Dataset: Vignomungo (GitHub, JothiSakthi24/Vignomungo). Classes: cercospora leaf spot, healthy, insect damage, leaf crinkle, yellow mosaic.

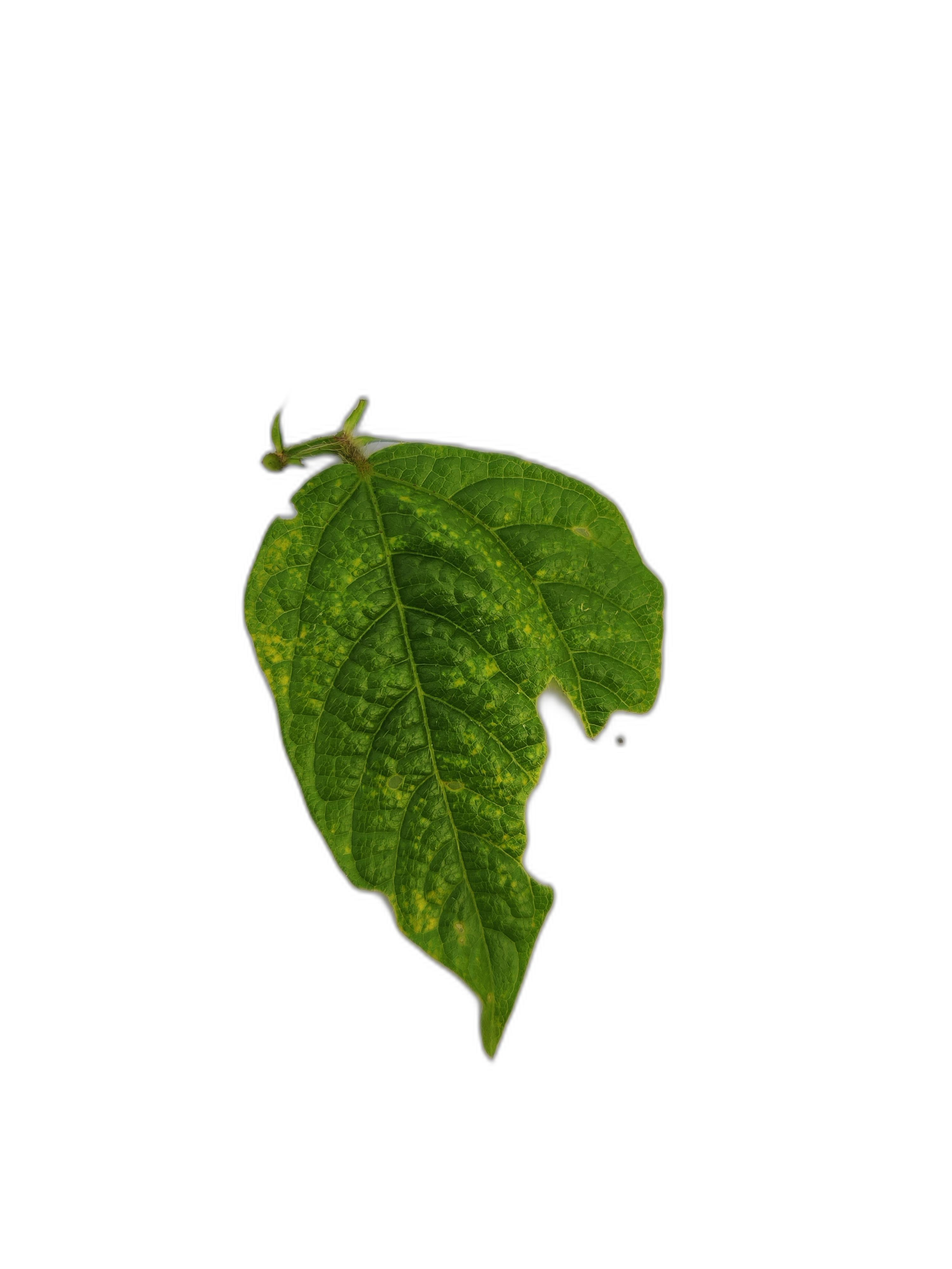
Label: leaf crinkle

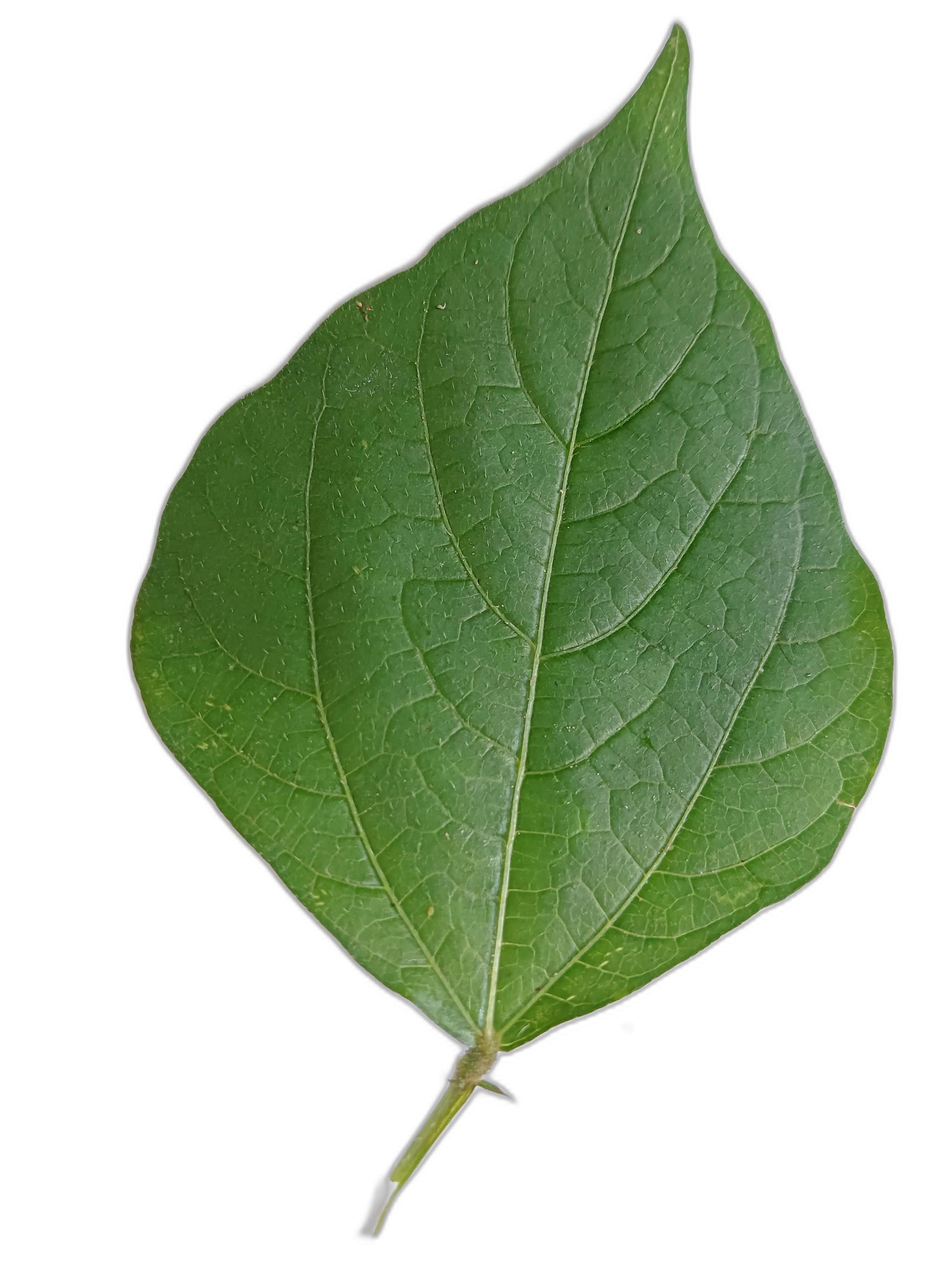
Label: healthy

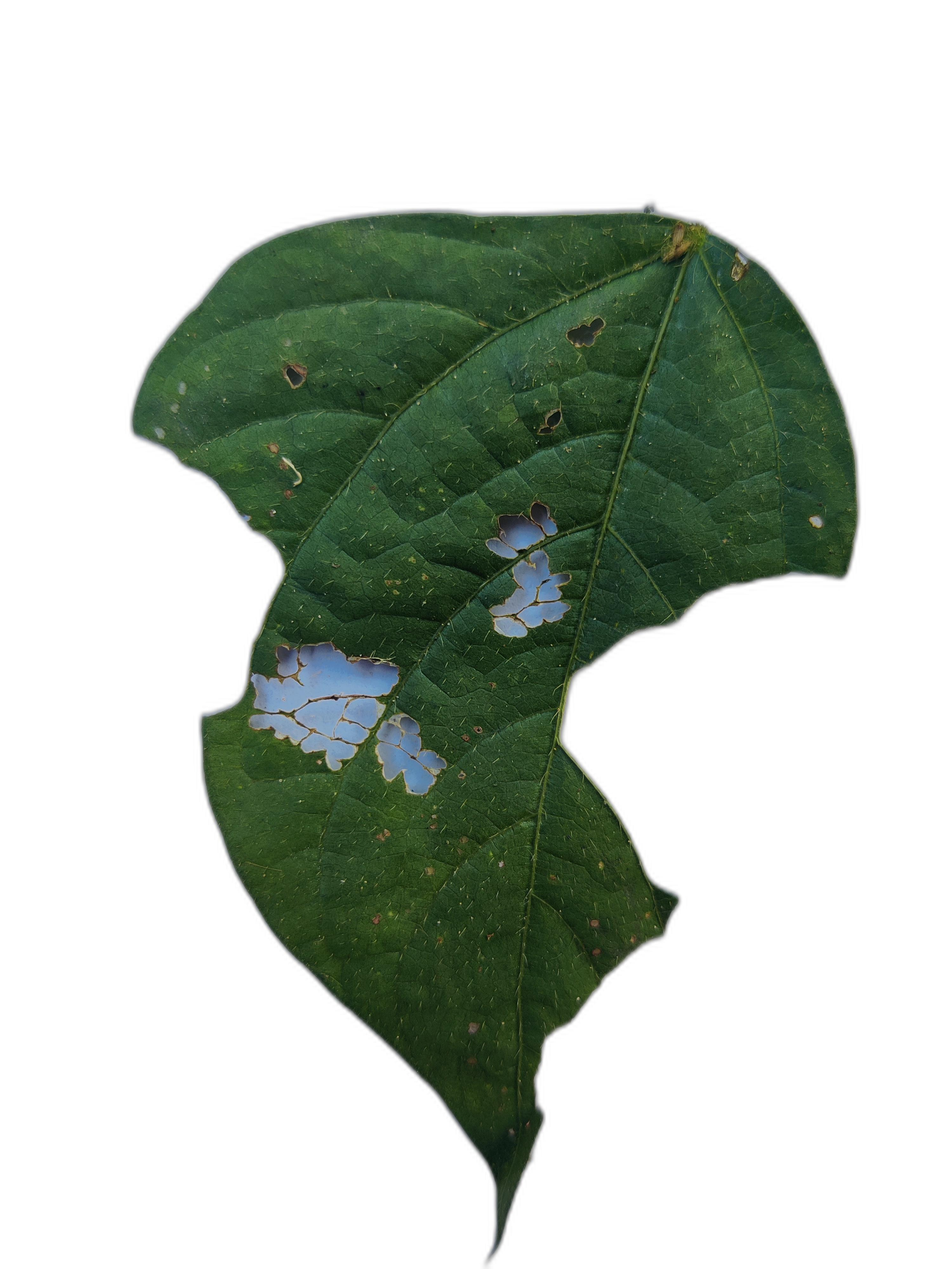
Label: cercospora leaf spot

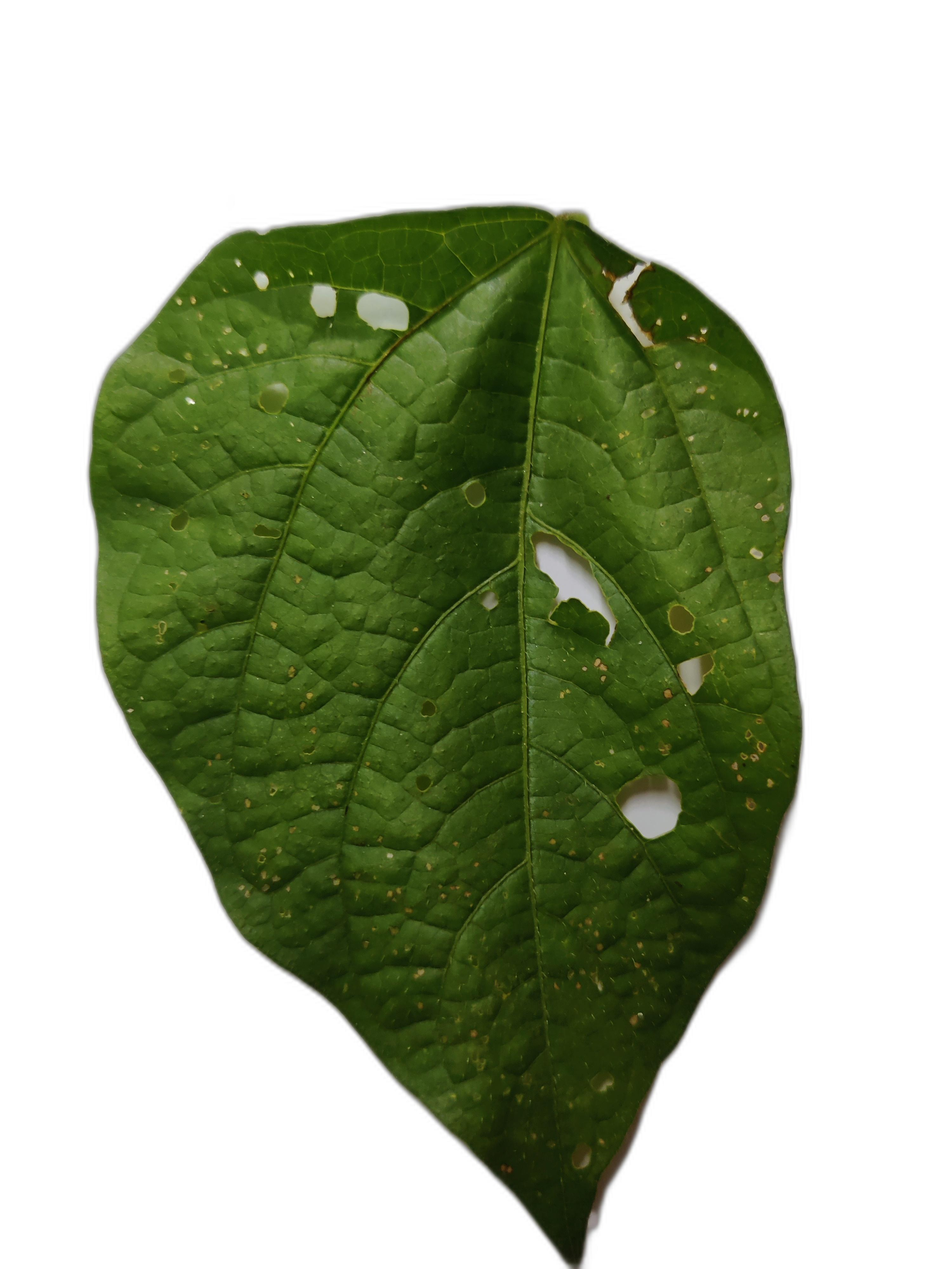
Label: cercospora leaf spot

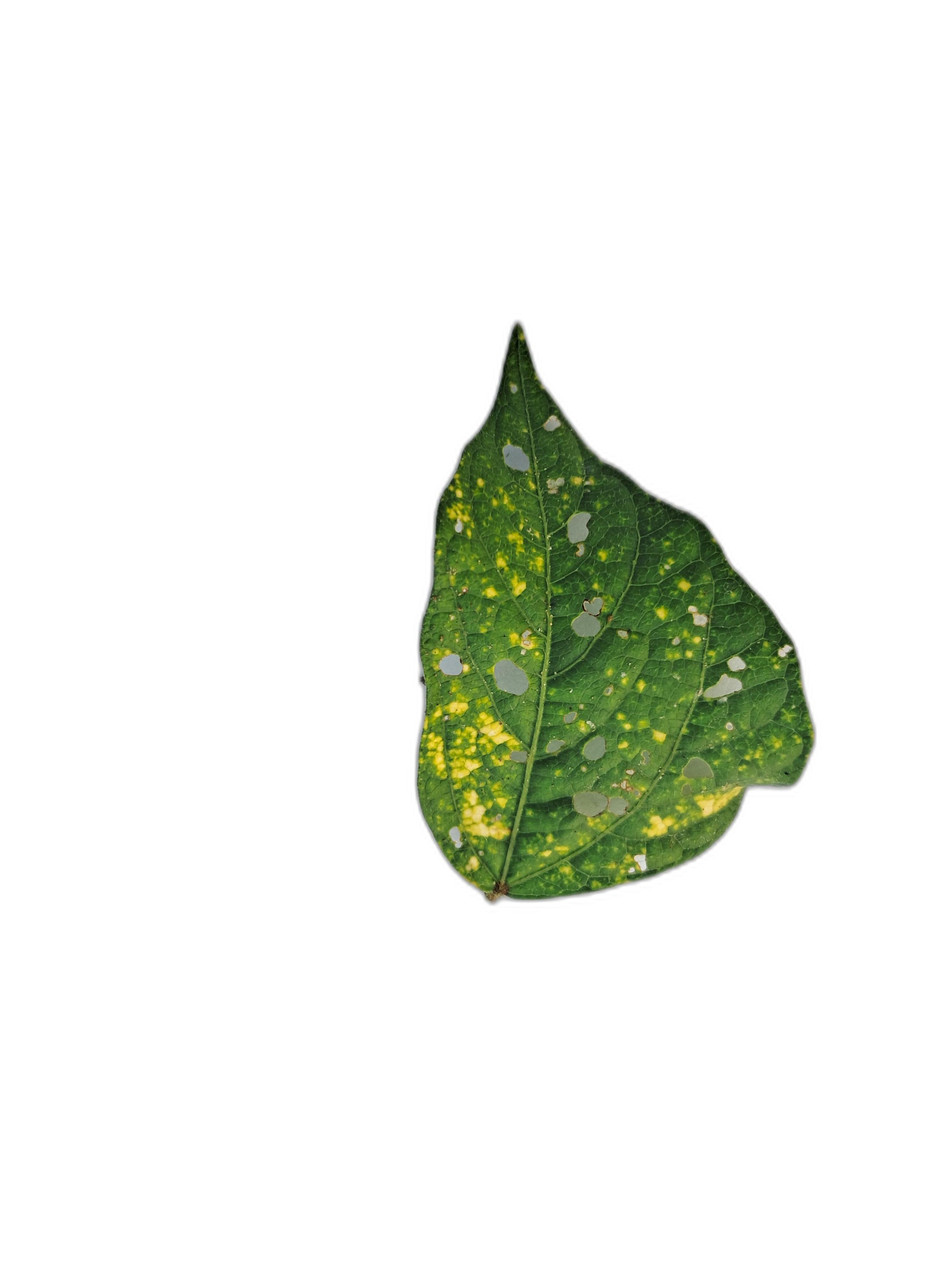
Label: yellow mosaic

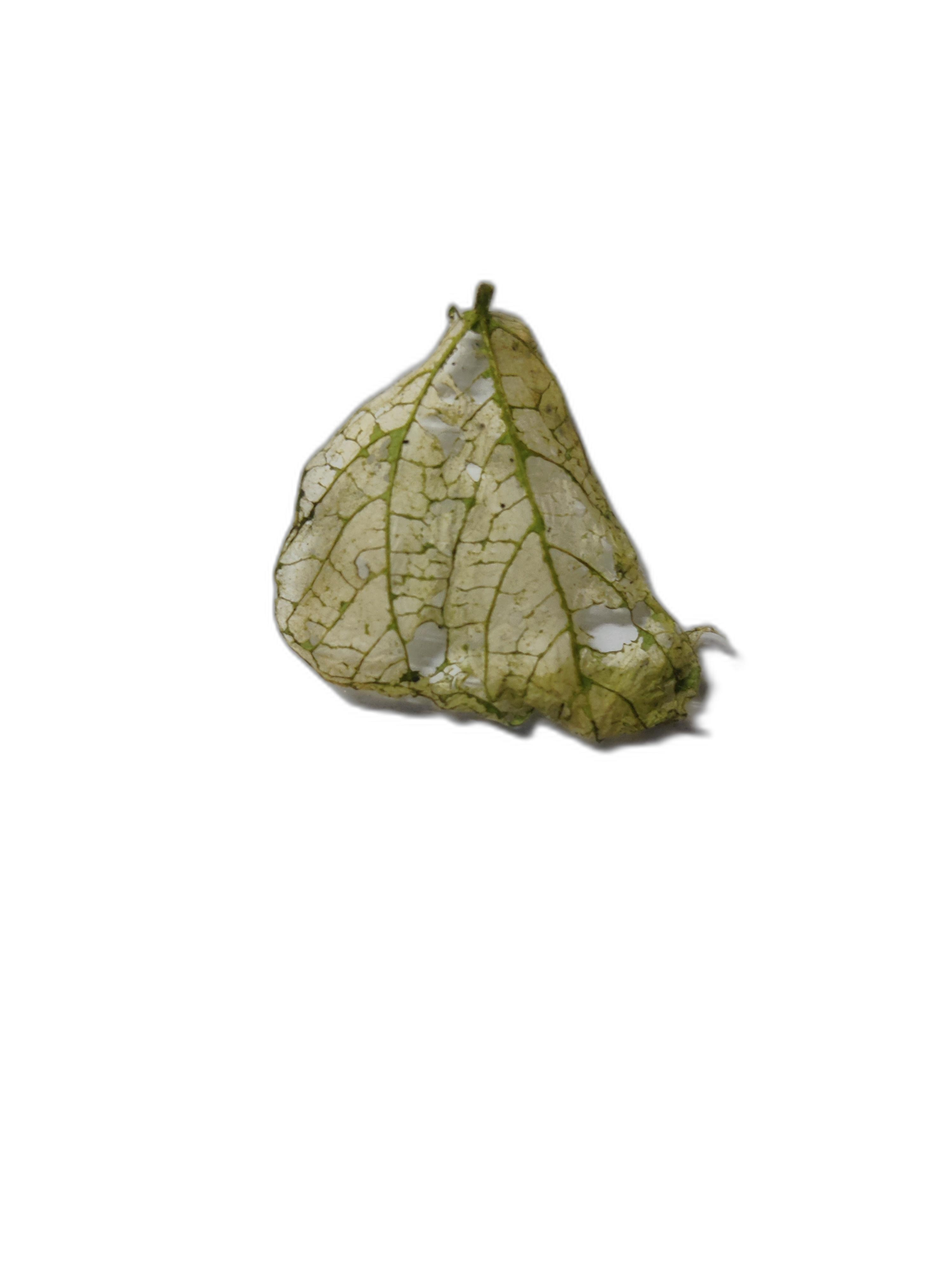
Label: insect damage
